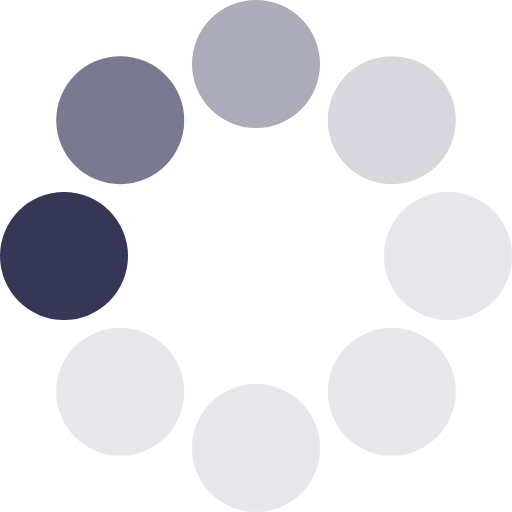
t = 0.00 s
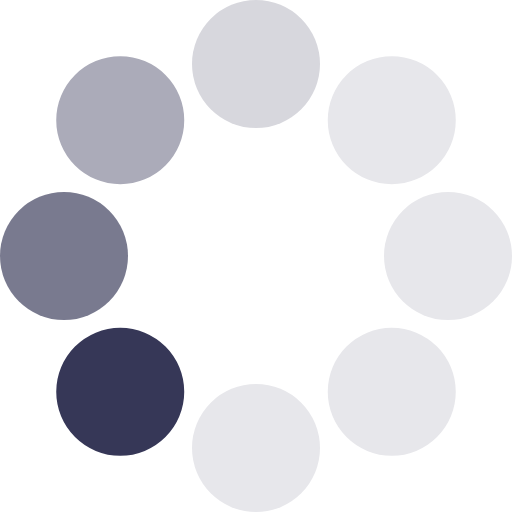
t = 0.13 s
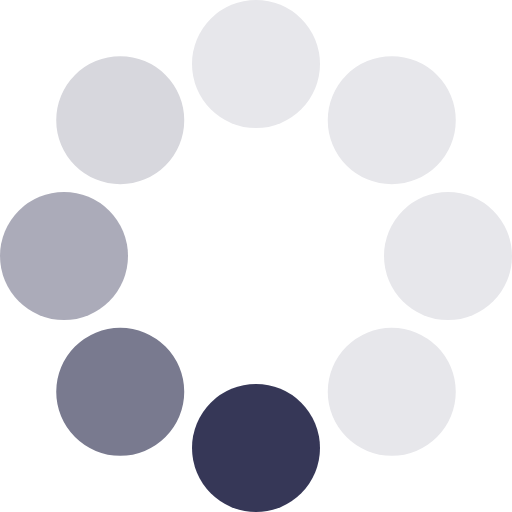
t = 0.23 s
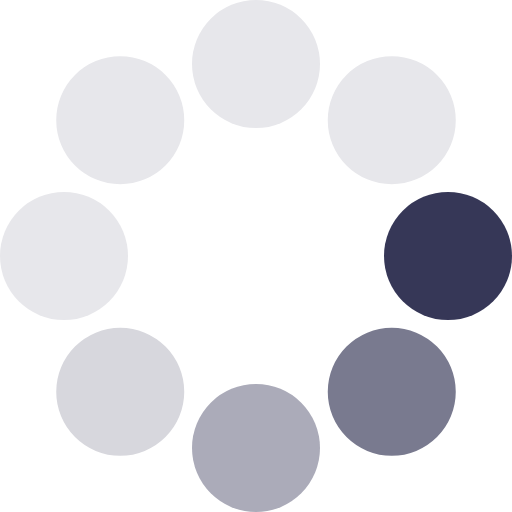
t = 0.36 s
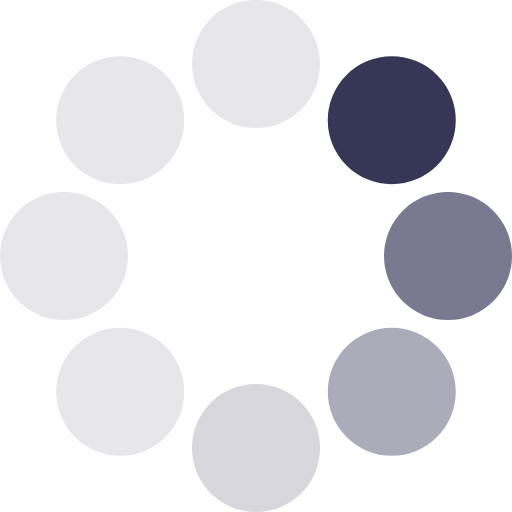
t = 0.49 s
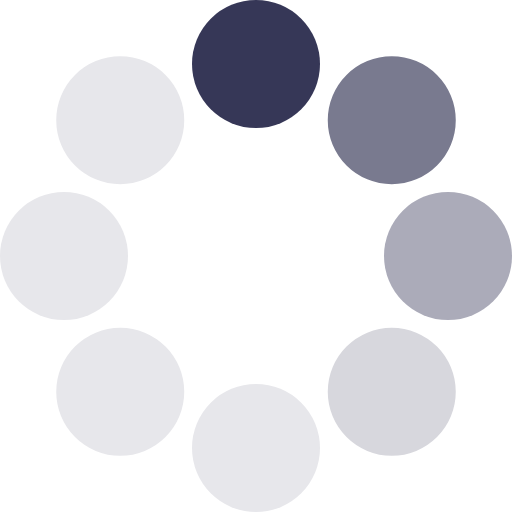
t = 0.59 s

The animated SVG that drew these frames (rendered in a browser with its animation timeline set to each time). Animation: 1 SMIL element (animateTransform=1); one cycle of 0.72 s, repeats indefinitely.

    <svg
      xmlns="http://www.w3.org/2000/svg"
      width="64"
      height="64"
      version="1"
      viewBox="0 0 128 128"
    >
      <rect width="100%" height="100%" fill="#FFF"></rect>
      <g>
        <circle cx="16" cy="64" r="16" fill="#363757"></circle>
        <circle
          cx="16"
          cy="64"
          r="16"
          fill="#797a8f"
          transform="rotate(45 64 64)"
        ></circle>
        <circle
          cx="16"
          cy="64"
          r="16"
          fill="#ababb9"
          transform="rotate(90 64 64)"
        ></circle>
        <circle
          cx="16"
          cy="64"
          r="16"
          fill="#d7d7dd"
          transform="rotate(135 64 64)"
        ></circle>
        <circle
          cx="16"
          cy="64"
          r="16"
          fill="#e7e7eb"
          transform="rotate(180 64 64)"
        ></circle>
        <circle
          cx="16"
          cy="64"
          r="16"
          fill="#e7e7eb"
          transform="rotate(225 64 64)"
        ></circle>
        <circle
          cx="16"
          cy="64"
          r="16"
          fill="#e7e7eb"
          transform="rotate(270 64 64)"
        ></circle>
        <circle
          cx="16"
          cy="64"
          r="16"
          fill="#e7e7eb"
          transform="rotate(315 64 64)"
        ></circle>
        <animateTransform
          attributeName="transform"
          calcMode="discrete"
          dur="720ms"
          repeatCount="indefinite"
          type="rotate"
          values="0 64 64;315 64 64;270 64 64;225 64 64;180 64 64;135 64 64;90 64 64;45 64 64"
        ></animateTransform>
      </g>
    </svg>
